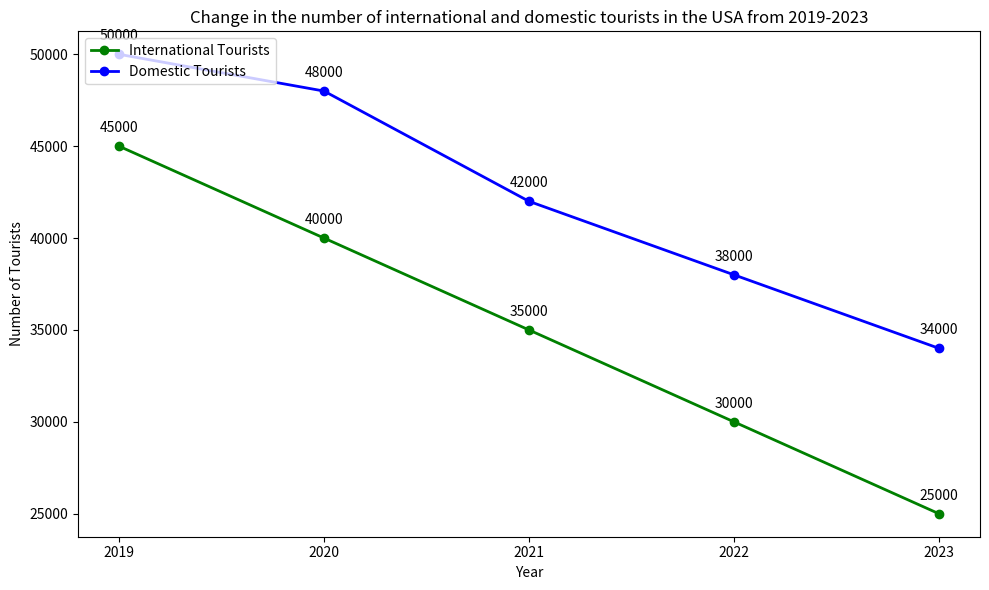

The matplotlib source for this figure: (Note: this script raises an exception after producing the figure.)

import pandas as pd
import matplotlib.pyplot as plt

data = [[2019, 45000, 50000],
        [2020, 40000, 48000],
        [2021, 35000, 42000],
        [2022, 30000, 38000],
        [2023, 25000, 34000]]
df = pd.DataFrame(data, columns=['Year', 'International Tourists', 'Domestic Tourists'])

fig = plt.figure(figsize=(10, 6))
ax = fig.add_subplot()

ax.plot(df['Year'], df['International Tourists'], color='green', marker='o', linewidth=2, markersize=6,label='International Tourists')
ax.plot(df['Year'], df['Domestic Tourists'], color='b', marker='o', linewidth=2, markersize=6,label='Domestic Tourists')

for label, x, y in zip(df['International Tourists'], df['Year'], df['International Tourists']):
    plt.annotate(label, 
                 (x,y), 
                 textcoords='offset points', 
                 xytext=(0,10),
                 ha='center')

for label, x, y in zip(df['Domestic Tourists'], df['Year'], df['Domestic Tourists']):
    plt.annotate(label, 
                 (x,y), 
                 textcoords='offset points', 
                 xytext=(0,10),
                 ha='center')
    
ax.set_title('Change in the number of international and domestic tourists in the USA from 2019-2023')
ax.set_xlabel('Year')
ax.set_ylabel('Number of Tourists')
ax.set_xticks(df['Year'])
ax.legend(loc='upper left')

plt.tight_layout()
plt.savefig('line chart/png/163.png')
plt.clf()
